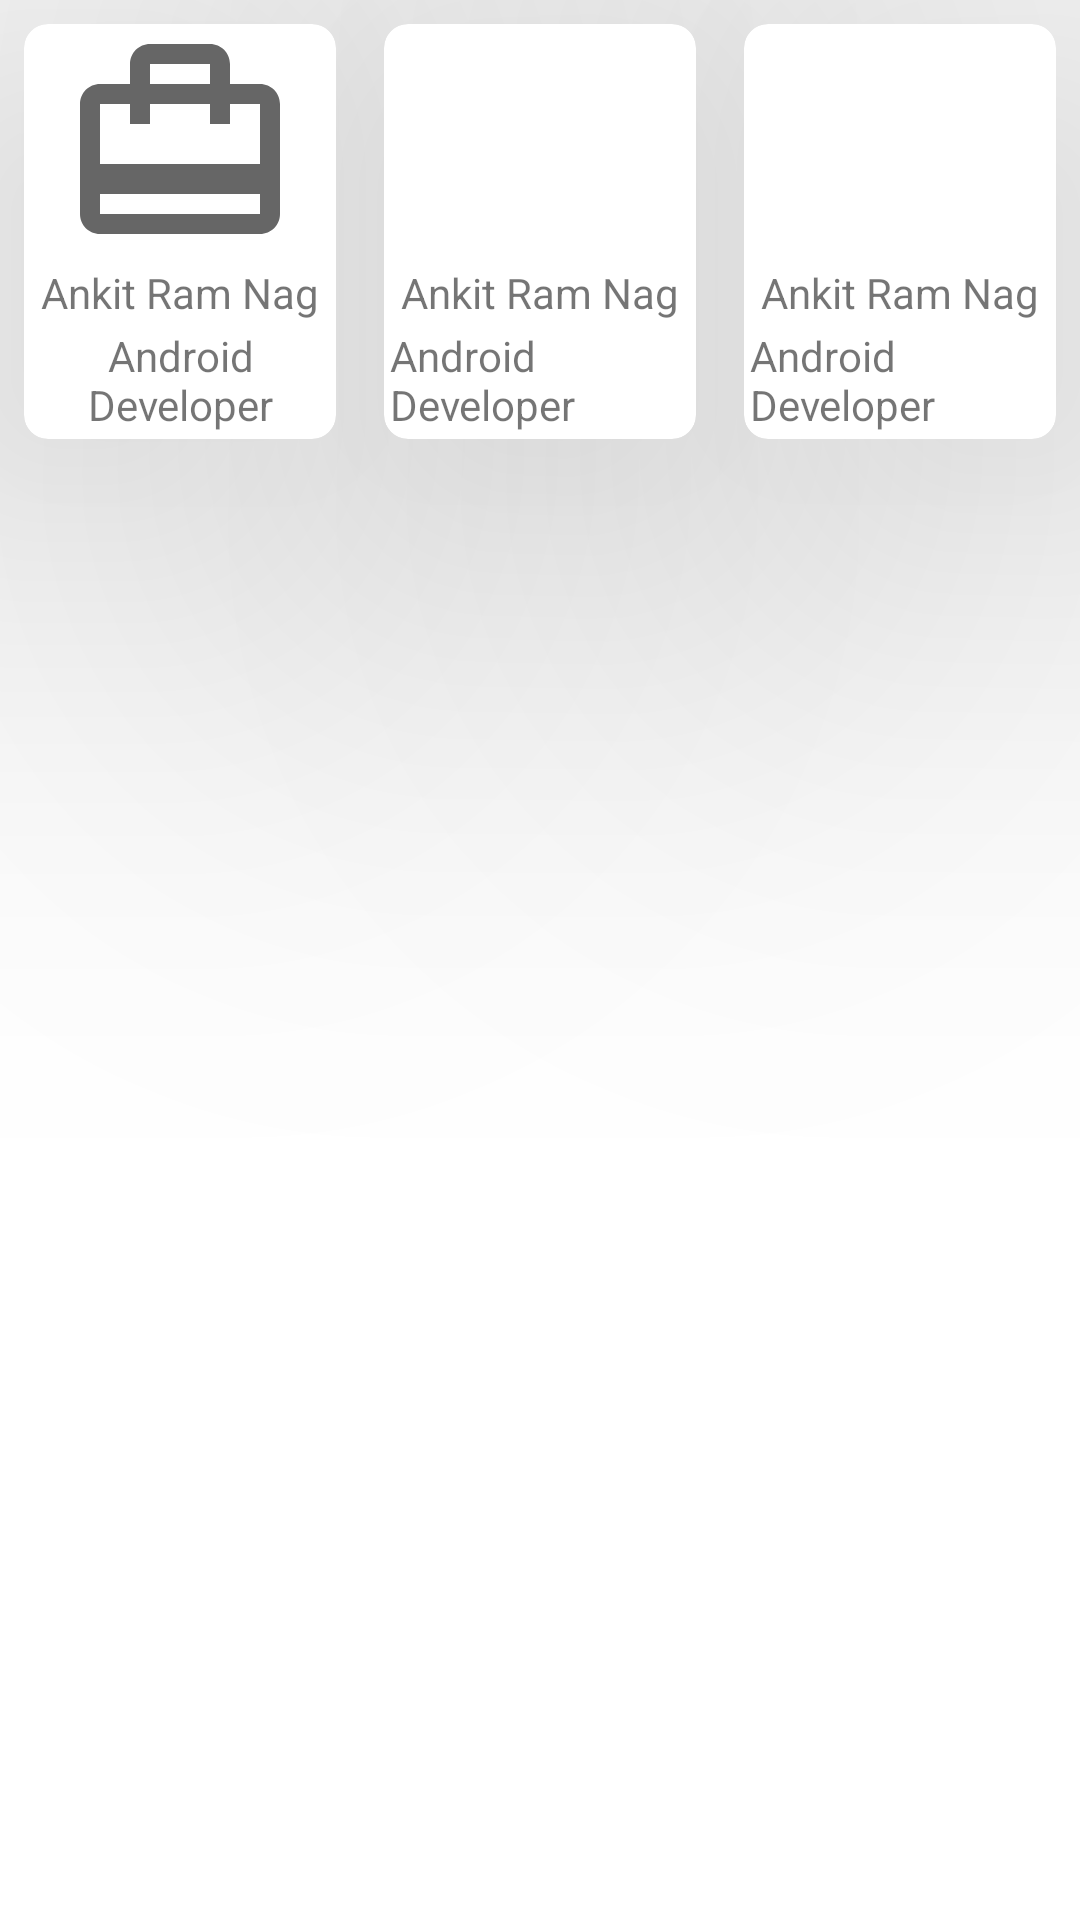

Android layout source for this screen:
<!-- AndroidManifest.xml: application theme SplashTheme -->
<!-- res/layout/home_metor_item.xml -->
<?xml version="1.0" encoding="utf-8"?>
<LinearLayout
    xmlns:android="http://schemas.android.com/apk/res/android"
    xmlns:app="http://schemas.android.com/apk/res-auto"
    android:layout_width="match_parent"
    android:layout_height="match_parent">
    <androidx.cardview.widget.CardView
        android:layout_width="0dp"
        android:layout_weight="1"
        android:layout_height="wrap_content"
        android:layout_margin="8dp"
        app:cardCornerRadius="8dp"
        app:cardElevation="100dp">
        <LinearLayout
            android:layout_width="match_parent"
            android:layout_height="wrap_content"
            android:orientation="vertical">
            <ImageView
                android:layout_width="match_parent"
                android:layout_height="80dp"
                app:tint="?attr/colorControlNormal"
                android:src="@drawable/ic_job"/>
            <TextView
                android:layout_width="match_parent"
                android:layout_height="wrap_content"
                android:gravity="center"
                android:text="Ankit Ram Nag"/>
            <TextView
                android:padding="2dp"
                android:gravity="center"
                android:layout_width="match_parent"
                android:layout_height="wrap_content"
                android:text="Android Developer"/>
        </LinearLayout>
    </androidx.cardview.widget.CardView>

    <androidx.cardview.widget.CardView
        android:layout_width="0dp"
        android:layout_weight="1"
        android:layout_height="wrap_content"
        android:layout_margin="8dp"
        app:cardCornerRadius="8dp"
        app:cardElevation="100dp">
        <LinearLayout
            android:layout_width="match_parent"
            android:layout_height="wrap_content"
            android:orientation="vertical">
            <ImageView
                android:layout_width="match_parent"
                android:layout_height="80dp"
                android:src="@drawable/ic_password"/>
            <TextView
                android:layout_width="match_parent"
                android:layout_height="wrap_content"
                android:gravity="center"
                android:text="Ankit Ram Nag"/>
            <TextView
                android:padding="2dp"
                android:layout_width="match_parent"
                android:layout_height="wrap_content"
                android:text="Android Developer"/>
        </LinearLayout>
    </androidx.cardview.widget.CardView>

    <androidx.cardview.widget.CardView
        android:layout_width="0dp"
        android:layout_weight="1"
        android:layout_height="wrap_content"
        android:layout_margin="8dp"
        app:cardCornerRadius="8dp"
        app:cardElevation="100dp">
        <LinearLayout
            android:layout_width="match_parent"
            android:layout_height="wrap_content"
            android:orientation="vertical">
            <ImageView
                android:layout_width="match_parent"
                android:layout_height="80dp"
                android:src="@drawable/ic_mail"/>
            <TextView
                android:layout_width="match_parent"
                android:layout_height="wrap_content"
                android:gravity="center"
                android:text="Ankit Ram Nag"/>
            <TextView
                android:padding="2dp"
                android:layout_width="match_parent"
                android:layout_height="wrap_content"
                android:text="Android Developer"/>
        </LinearLayout>
    </androidx.cardview.widget.CardView>
</LinearLayout>
<!-- resources referenced by this layout -->
<resources>
  <!-- drawable ic_job (drawable) -->
  <vector android:height="30dp" android:tint="#FFFFFF"
      android:viewportHeight="24" android:viewportWidth="24"
      android:width="30dp" xmlns:android="http://schemas.android.com/apk/res/android">
      <path android:fillColor="@android:color/white" android:pathData="M20,6h-3L17,4c0,-1.11 -0.89,-2 -2,-2L9,2c-1.11,0 -2,0.89 -2,2v2L4,6c-1.11,0 -2,0.89 -2,2v11c0,1.11 0.89,2 2,2h16c1.11,0 2,-0.89 2,-2L22,8c0,-1.11 -0.89,-2 -2,-2zM9,4h6v2L9,6L9,4zM20,19L4,19v-2h16v2zM20,14L4,14L4,8h3v2h2L9,8h6v2h2L17,8h3v6z"/>
  </vector>
  <style name="SplashTheme" parent="Theme.MaterialComponents.DayNight.NoActionBar">
          <item name="colorPrimary">@color/primaryColor</item>
          <item name="colorPrimaryVariant">@color/primaryDarkColor</item>
          <item name="colorOnPrimary">@color/white</item>
          
          <item name="colorSecondary">@color/primaryLightColor</item>
          <item name="colorOnSecondary">@color/white</item>
          
          <item name="android:statusBarColor" tools:targetApi="l">?attr/colorPrimaryVariant</item>
          <item name="android:windowActivityTransitions">true</item>
      </style>
  <color name="primaryColor">#e53935</color>
  <color name="primaryDarkColor">#ab000d</color>
  <color name="white">#FFFFFFFF</color>
  <color name="primaryLightColor">#ff6f60</color>
</resources>
